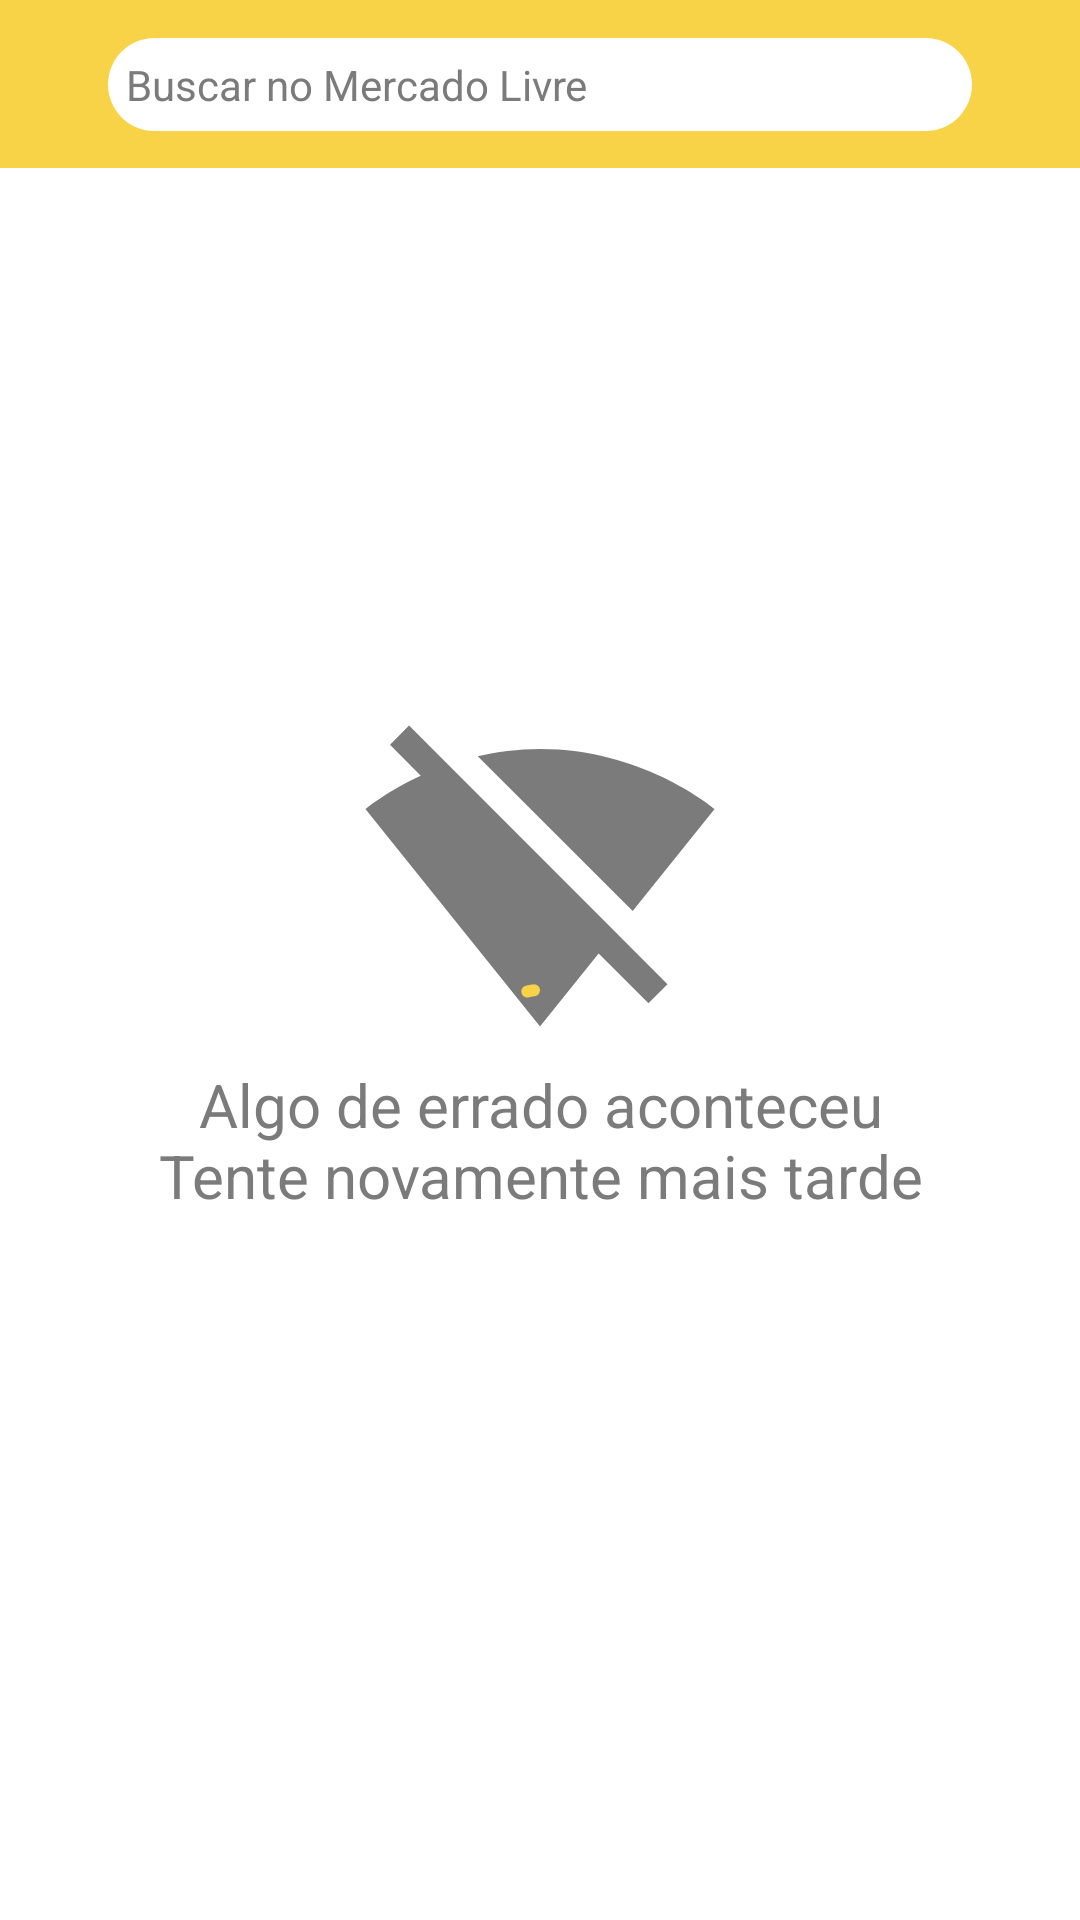

Layout XML and referenced resources for this Android screen:
<!-- AndroidManifest.xml: application theme Theme.DesafioMercadoLivre -->
<!-- res/layout/activity_products_list.xml -->
<?xml version="1.0" encoding="utf-8"?>
<androidx.constraintlayout.widget.ConstraintLayout xmlns:android="http://schemas.android.com/apk/res/android"
    xmlns:app="http://schemas.android.com/apk/res-auto"
    xmlns:tools="http://schemas.android.com/tools"
    android:id="@+id/main"
    android:layout_width="match_parent"
    android:layout_height="wrap_content"
    tools:context=".product.presentation.list.ProductsListActivity">

    <include
        android:id="@+id/toolbar"
        layout="@layout/toolbar"
        android:layout_width="match_parent"
        android:layout_height="wrap_content"
        app:layout_constraintEnd_toEndOf="parent"
        app:layout_constraintStart_toStartOf="parent"
        app:layout_constraintTop_toTopOf="parent" />

    <include
        android:id="@+id/errorView"
        layout="@layout/error_message"
        android:layout_width="match_parent"
        android:layout_height="match_parent"
        app:layout_constraintEnd_toEndOf="parent"
        app:layout_constraintStart_toStartOf="parent"
        app:layout_constraintTop_toBottomOf="@id/toolbar"
        app:layout_constraintBottom_toBottomOf="parent"
        tools:visibility="gone" />

    <com.google.android.material.progressindicator.CircularProgressIndicator
        android:id="@+id/loading"
        android:layout_width="wrap_content"
        android:layout_height="wrap_content"
        android:indeterminate="true"
        app:layout_constraintBottom_toBottomOf="parent"
        app:layout_constraintEnd_toEndOf="parent"
        app:layout_constraintStart_toStartOf="parent"
        app:layout_constraintTop_toBottomOf="@id/toolbar" />

    <androidx.recyclerview.widget.RecyclerView
        android:id="@+id/recyclerView"
        android:layout_width="match_parent"
        android:layout_height="0dp"
        app:layout_constraintBottom_toBottomOf="parent"
        app:layout_constraintEnd_toEndOf="parent"
        app:layout_constraintStart_toStartOf="parent"
        app:layout_constraintTop_toBottomOf="@id/toolbar" />

</androidx.constraintlayout.widget.ConstraintLayout>
<!-- res/layout/toolbar.xml (included above) -->
<?xml version="1.0" encoding="utf-8"?>
<androidx.constraintlayout.widget.ConstraintLayout xmlns:android="http://schemas.android.com/apk/res/android"
    xmlns:app="http://schemas.android.com/apk/res-auto"
    android:layout_width="match_parent"
    android:layout_height="match_parent">

    <Toolbar
        android:id="@+id/toolbar"
        style="@style/YellowToolbar"
        app:layout_constraintEnd_toEndOf="parent"
        app:layout_constraintStart_toStartOf="parent"
        app:layout_constraintTop_toTopOf="parent" />

    <TextView
        android:id="@+id/searchView"
        style="@style/HomeSearchTextView"
        app:layout_constraintBottom_toBottomOf="@+id/toolbar"
        app:layout_constraintEnd_toEndOf="parent"
        app:layout_constraintStart_toStartOf="parent"
        app:layout_constraintTop_toTopOf="@+id/toolbar" />
</androidx.constraintlayout.widget.ConstraintLayout>
<!-- res/layout/error_message.xml (included above) -->
<?xml version="1.0" encoding="utf-8"?>
<androidx.constraintlayout.widget.ConstraintLayout xmlns:android="http://schemas.android.com/apk/res/android"
    xmlns:app="http://schemas.android.com/apk/res-auto"
    android:layout_width="match_parent"
    android:layout_height="match_parent"
    xmlns:tools="http://schemas.android.com/tools">

    <ImageView
        android:id="@+id/errorIcon"
        android:layout_width="@dimen/error_icon_size"
        android:layout_height="@dimen/error_icon_size"
        app:tint="@color/medium_gray"
        app:layout_constraintEnd_toEndOf="parent"
        app:layout_constraintStart_toStartOf="parent"
        app:layout_constraintBottom_toTopOf="@id/errorText"
        app:layout_constraintTop_toTopOf="parent"
        app:layout_constraintVertical_chainStyle="packed"
        tools:src="@drawable/ic_no_internet" />

    <TextView
        android:id="@+id/errorText"
        android:layout_width="wrap_content"
        android:layout_height="wrap_content"
        android:textAlignment="center"
        android:textColor="@color/medium_gray"
        android:textSize="@dimen/large_text"
        app:layout_constraintBottom_toBottomOf="parent"
        app:layout_constraintEnd_toEndOf="parent"
        app:layout_constraintStart_toStartOf="parent"
        app:layout_constraintTop_toBottomOf="@id/errorIcon"
        app:layout_constraintVertical_chainStyle="packed"
        tools:text="@string/something_bad_happened_error" />

</androidx.constraintlayout.widget.ConstraintLayout>
<!-- resources referenced by this layout -->
<resources>
  <color name="medium_gray">#7b7b7b</color>
  <dimen name="error_icon_size">120dp</dimen>
  <dimen name="large_text">20sp</dimen>
  <!-- drawable ic_no_internet (drawable) -->
  <vector xmlns:android="http://schemas.android.com/apk/res/android" android:height="120dp" android:tint="#000000" android:viewportHeight="24" android:viewportWidth="24" android:width="120dp">
        
      <path android:fillColor="@android:color/white" android:pathData="M23.64,7c-0.45,-0.34 -4.93,-4 -11.64,-4 -1.5,0 -2.89,0.19 -4.15,0.48L18.18,13.8 23.64,7zM17.04,15.22L3.27,1.44 2,2.72l2.05,2.06C1.91,5.76 0.59,6.82 0.36,7l11.63,14.49 0.01,0.01 0.01,-0.01 3.9,-4.86 3.32,3.32 1.27,-1.27 -3.46,-3.46z"/>
      
  </vector>
  <string name="something_bad_happened_error">Algo de errado aconteceu\nTente novamente mais tarde</string>
  <style name="HomeSearchTextView">
          <item name="android:layout_width">match_parent</item>
          <item name="android:layout_height">wrap_content</item>
          <item name="android:text">@string/search_placeholder</item>
          <item name="android:textColor">@color/medium_gray</item>
          <item name="android:background">@drawable/rounded_corner</item>
          <item name="android:drawablePadding">14dp</item>
          <item name="android:drawableLeft">@drawable/search</item>
          <item name="android:gravity">center_vertical</item>
          <item name="android:layout_marginStart">36dp</item>
          <item name="android:layout_marginEnd">36dp</item>
      </style>
  <style name="YellowToolbar">
          <item name="android:layout_width">match_parent</item>
          <item name="android:layout_height">wrap_content</item>
          <item name="android:background">@color/yellow</item>
      </style>
  <style name="Theme.DesafioMercadoLivre" parent="Base.Theme.DesafioMercadoLivre">
          <item name="colorPrimary">@color/yellow</item>
      </style>
  <string name="search_placeholder">Buscar no Mercado Livre</string>
  <!-- drawable rounded_corner (drawable) -->
  <?xml version="1.0" encoding="utf-8"?>
  <shape xmlns:android="http://schemas.android.com/apk/res/android" >
  
      <solid android:color="#ffffff" />
  
      <padding
          android:left="@dimen/search_textview_padding"
          android:right="@dimen/search_textview_padding"
          android:bottom="@dimen/search_textview_padding"
          android:top="@dimen/search_textview_padding" />
  
      <corners android:radius="16dp" />
  </shape>
  <color name="yellow">#f8d347</color>
  <style name="Base.Theme.DesafioMercadoLivre" parent="Theme.Material3.DayNight.NoActionBar">
          <item name="android:windowBackground">@color/white</item>
      </style>
  <dimen name="search_textview_padding">6dp</dimen>
  <color name="white">#FFFFFFFF</color>
</resources>
